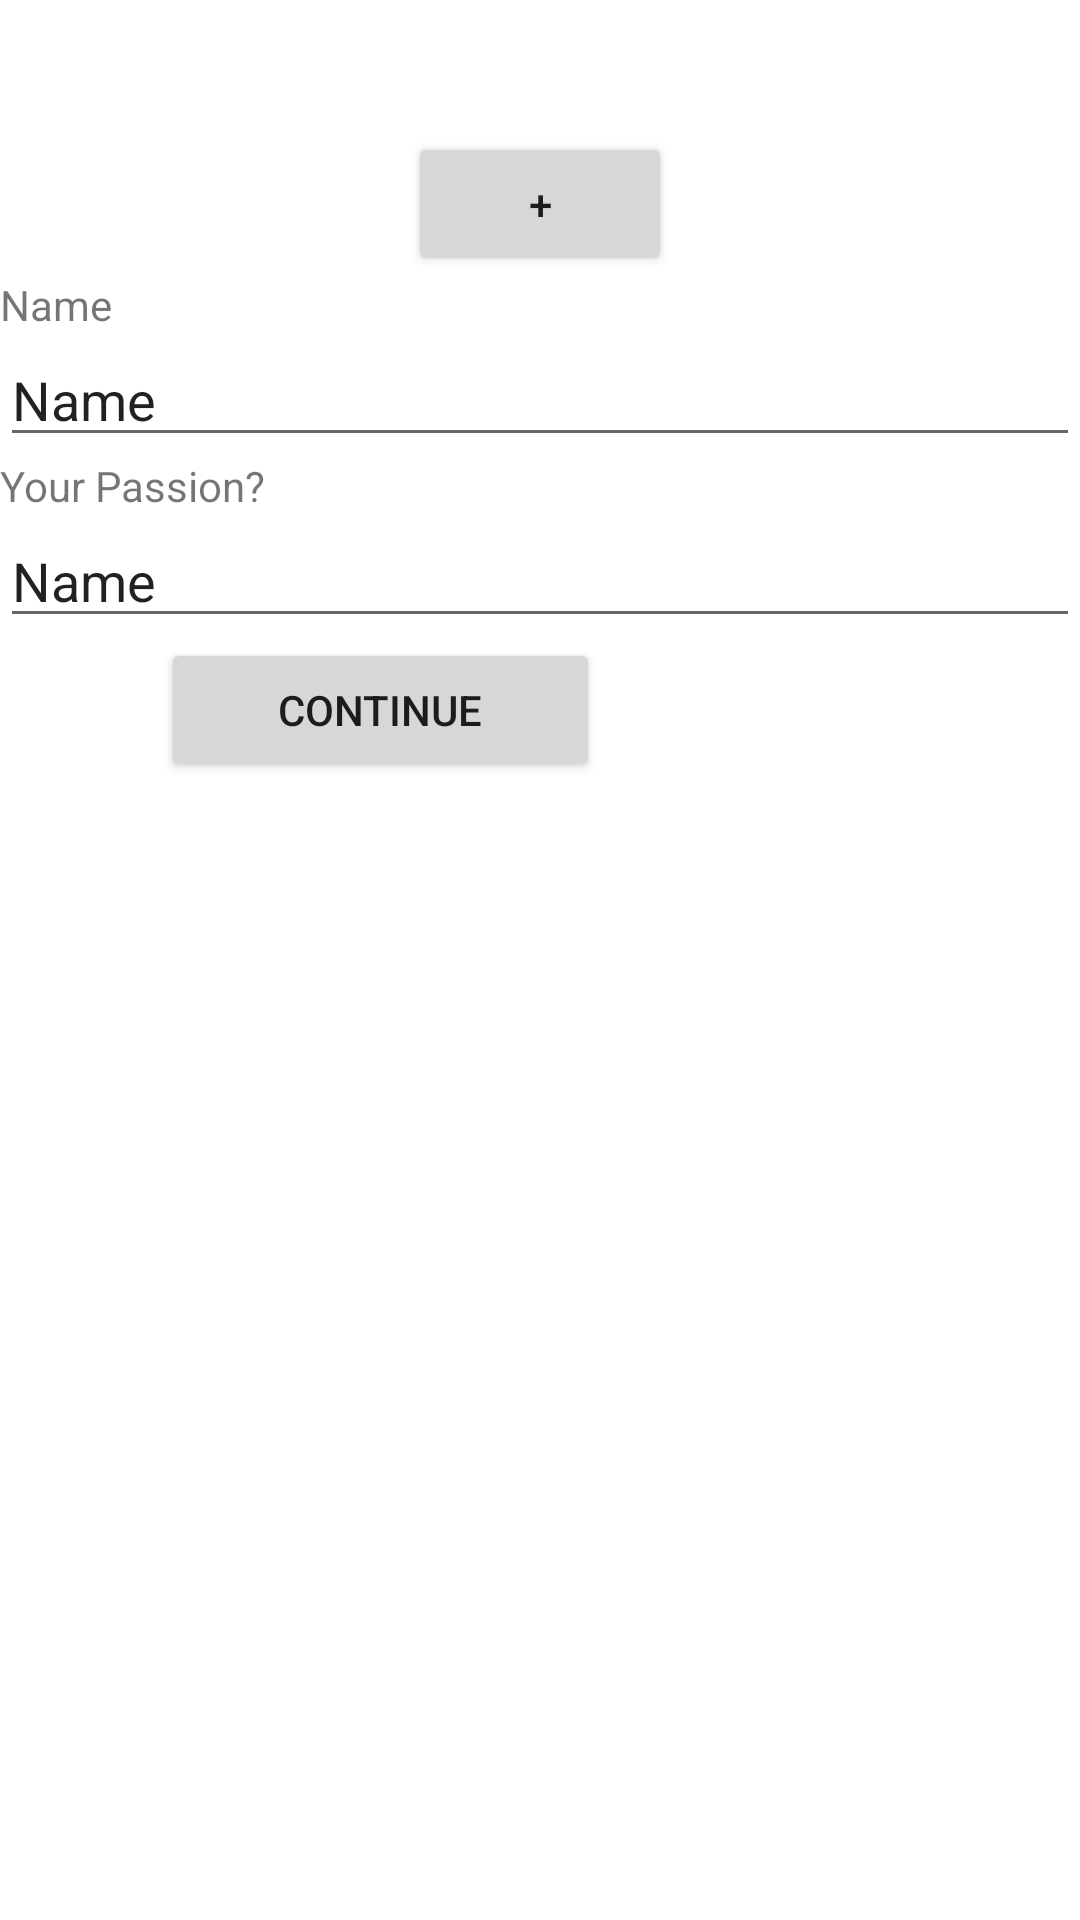

Produce the Android XML layout that renders to this screen, including the resource entries it uses.
<!-- AndroidManifest.xml: application theme Theme.AplikasiTravelBisnis -->
<!-- res/layout/activity_register_two.xml -->
<?xml version="1.0" encoding="utf-8"?>
<androidx.constraintlayout.widget.ConstraintLayout xmlns:android="http://schemas.android.com/apk/res/android"
    xmlns:app="http://schemas.android.com/apk/res-auto"
    xmlns:tools="http://schemas.android.com/tools"
    android:layout_width="match_parent"
    android:layout_height="match_parent"
    tools:context=".RegisterTwoAct">

    <ImageView
        android:id="@+id/pic_photo_register_user"
        android:layout_width="wrap_content"
        android:layout_height="wrap_content"
        android:layout_marginTop="44dp"
        app:layout_constraintEnd_toEndOf="parent"
        android:scaleType="centerCrop"
        app:layout_constraintHorizontal_bias="0.459"
        app:layout_constraintStart_toStartOf="parent"
        app:layout_constraintTop_toTopOf="parent"
        tools:srcCompat="@tools:sample/avatars" />

    <Button
        android:id="@+id/upload_photo"
        android:layout_width="wrap_content"
        android:layout_height="wrap_content"
        android:text="+"
        app:layout_constraintEnd_toEndOf="parent"
        app:layout_constraintStart_toStartOf="parent"
        app:layout_constraintTop_toBottomOf="@id/pic_photo_register_user" />

    <LinearLayout
        android:layout_width="match_parent"
        android:layout_height="wrap_content"
        android:orientation="vertical"
        app:layout_constraintEnd_toEndOf="parent"
        app:layout_constraintStart_toStartOf="parent"
        app:layout_constraintTop_toBottomOf="@id/upload_photo" >

        <TextView
            android:id="@+id/textView12"
            android:layout_width="wrap_content"
            android:layout_height="wrap_content"
            android:text="Name" />

        <EditText
            android:id="@+id/nama_lengkap"
            android:layout_width="match_parent"
            android:layout_height="wrap_content"
            android:ems="10"
            android:inputType="textPersonName"
            android:text="Name" />

        <TextView
            android:id="@+id/textView13"
            android:layout_width="match_parent"
            android:layout_height="wrap_content"
            android:text="Your Passion?" />

        <EditText
            android:id="@+id/bio"
            android:layout_width="match_parent"
            android:layout_height="wrap_content"
            android:ems="10"
            android:inputType="textPersonName"
            android:text="Name" />

        <LinearLayout
            android:layout_width="200dp"
            android:layout_height="400dp"
            android:orientation="horizontal">

            <ImageButton
                android:id="@+id/back"
                android:layout_width="wrap_content"
                android:layout_height="wrap_content"
                android:layout_weight="1"
                android:background="@drawable/ic_baseline_arrow_back_24" />

            <Button
                android:id="@+id/btn_continue"
                android:layout_width="wrap_content"
                android:layout_height="wrap_content"
                android:layout_weight="1"
                android:text="CONTINUE" />
        </LinearLayout>
    </LinearLayout>
</androidx.constraintlayout.widget.ConstraintLayout>
<!-- resources referenced by this layout -->
<resources>
  <style name="Theme.AplikasiTravelBisnis" parent="Theme.MaterialComponents.DayNight.DarkActionBar">
          
          <item name="colorPrimary">@color/purple_500</item>
          <item name="colorPrimaryVariant">@color/purple_700</item>
          <item name="colorOnPrimary">@color/white</item>
          
          <item name="colorSecondary">@color/teal_200</item>
          <item name="colorSecondaryVariant">@color/teal_700</item>
          <item name="colorOnSecondary">@color/black</item>
          
          <item name="android:statusBarColor" tools:targetApi="l">?attr/colorPrimaryVariant</item>
          
      </style>
  <!-- not gathered from this repository: default colours our renderer supplied (Android Studio template values) -->
  <color name="purple_500">#FF6200EE</color>
  <color name="purple_700">#FF3700B3</color>
  <color name="teal_200">#FF03DAC5</color>
  <color name="teal_700">#FF018786</color>
  <color name="black">#FF000000</color>
  <color name="white">#FFFFFFFF</color>
</resources>
